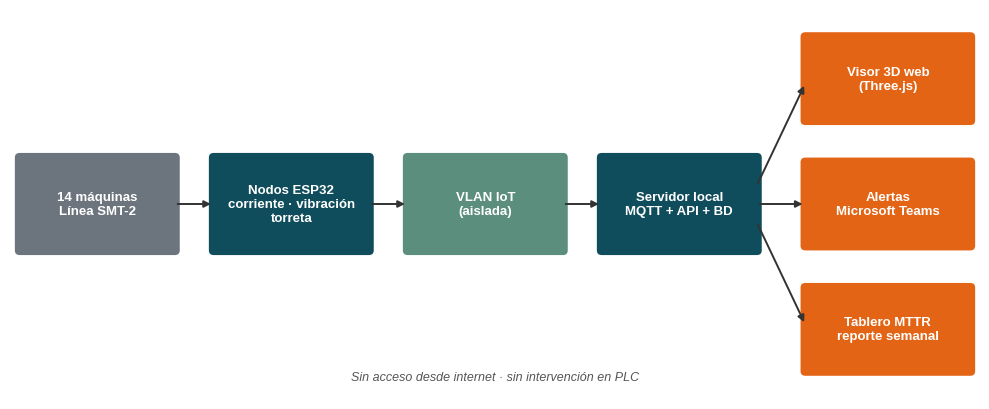

This figure's Python source: (Note: this script raises an exception after producing the figure.)
import matplotlib
matplotlib.use("Agg")
import matplotlib.pyplot as plt
from matplotlib.patches import FancyBboxPatch
import numpy as np, datetime as dt

plt.rcParams["font.family"] = "Liberation Sans"
TEAL = "#0F4C5C"; ACC = "#E36414"; GR = "#5B8E7D"; LG = "#E8EEF0"
OUT = "img/"

# 1 Arquitectura
fig, ax = plt.subplots(figsize=(10, 4.2)); ax.axis("off"); ax.set_xlim(0, 10); ax.set_ylim(0, 4.2)
def box(x, y, w, h, t, c=TEAL):
    ax.add_patch(FancyBboxPatch((x, y), w, h, boxstyle="round,pad=0.05", fc=c, ec="none"))
    ax.text(x + w/2, y + h/2, t, ha="center", va="center", color="white", fontsize=9.5, weight="bold")
def arr(x1, y1, x2, y2):
    ax.annotate("", (x2, y2), (x1, y1), arrowprops=dict(arrowstyle="-|>", color="#333", lw=1.4))
box(0.1, 1.6, 1.6, 1.0, "14 máquinas\nLínea SMT-2", "#6C757D")
box(2.1, 1.6, 1.6, 1.0, "Nodos ESP32\ncorriente · vibración\ntorreta")
box(4.1, 1.6, 1.6, 1.0, "VLAN IoT\n(aislada)", GR)
box(6.1, 1.6, 1.6, 1.0, "Servidor local\nMQTT + API + BD")
box(8.2, 3.0, 1.7, 0.9, "Visor 3D web\n(Three.js)", ACC)
box(8.2, 1.65, 1.7, 0.9, "Alertas\nMicrosoft Teams", ACC)
box(8.2, 0.3, 1.7, 0.9, "Tablero MTTR\nreporte semanal", ACC)
for a in [(1.7, 2.1, 2.1, 2.1), (3.7, 2.1, 4.1, 2.1), (5.7, 2.1, 6.1, 2.1), (7.7, 2.3, 8.2, 3.4), (7.7, 2.1, 8.2, 2.1), (7.7, 1.9, 8.2, 0.8)]:
    arr(*a)
ax.text(5, 0.2, "Sin acceso desde internet · sin intervención en PLC", ha="center", fontsize=9, color="#555", style="italic")
plt.tight_layout(); plt.savefig(OUT + "arquitectura.png", dpi=160); plt.close()

# 2 Visor 3D (render de referencia)
st = ["g"]*14; st[3] = "y"; st[8] = "r"; st[12] = "g"
col = {"g": "#2DB37A", "y": "#F2C744", "r": "#E04646"}
fig = plt.figure(figsize=(10, 5)); ax = fig.add_subplot(111, projection="3d")
ax.bar3d(-1, -1.2, 0, 23, 3.4, 0.02, color="#D9DEE2", shade=False, alpha=0.6)
names = ["LD-1", "SPI-1", "PP-1", "PP-2", "PP-3", "PP-4", "RF-1", "AOI-1", "LD-2", "SPI-2", "PP-5", "RF-2", "AOI-2", "ULD-1"]
for i, (n, s) in enumerate(zip(names, st)):
    h = 1.2 + (0.5 if n.startswith("RF") else 0)
    ax.bar3d(i*1.6, 0, 0, 1.2, 1.0, h, color=col[s], shade=True, edgecolor="#333", linewidth=0.3)
    ax.text(i*1.6 + 0.6, 0.5, h + 0.35, n, fontsize=7, ha="center")
ax.view_init(elev=28, azim=-62); ax.set_axis_off(); ax.set_box_aspect((23, 4, 3))
fig.text(0.02, 0.93, "TwinLine 3D · Línea SMT-2 · estado en tiempo real", fontsize=12, weight="bold", color=TEAL)
fig.text(0.02, 0.88, "Verde = marcha   Amarillo = paro   Rojo = falla   (actualización cada 2 s)", fontsize=9, color="#444")
plt.savefig(OUT + "visor3d.png", dpi=160, bbox_inches="tight"); plt.close()

# 3 Prueba 48 h
rng = np.random.default_rng(7)
loss = np.round(rng.uniform(0.05, 0.6, 12), 2)
fig, ax = plt.subplots(figsize=(9, 3.4))
ax.bar([f"M{i:02d}" for i in range(1, 13)], loss, color=TEAL)
ax.axhline(1, color=ACC, ls="--"); ax.text(11.4, 1.03, "límite 1%", color=ACC, ha="right", fontsize=9)
ax.set_ylabel("Pérdida de mensajes (%)"); ax.set_ylim(0, 1.3)
ax.set_title("Prueba de transmisión de 48 h (14/09 – 18/09/2026) · promedio %.2f%%" % loss.mean(), fontsize=11)
for s in ["top", "right"]: ax.spines[s].set_visible(False)
plt.tight_layout(); plt.savefig(OUT + "prueba48h.png", dpi=160); plt.close()

# 4 Tablero MTTR piloto
days = ["02/11", "03/11", "04/11", "05/11", "06/11", "09/11", "10/11", "11/11", "12/11", "13/11"]
mttr = [18.4, 17.9, 17.1, 16.8, 16.5, 15.9, 15.6, 15.4, 15.2, 15.0]
paros = [4, 3, 3, 4, 2, 3, 4, 3, 3, 2]
fig, ax = plt.subplots(figsize=(9, 3.6))
ax.plot(days, mttr, marker="o", color=TEAL, lw=2, label="MTTR diario (min)")
ax.axhline(20, color="#888", ls=":", label="Línea base jun–jul 2026: 20 min")
ax.axhline(17, color=ACC, ls="--", label="Meta: 17 min (−15%)")
ax.set_ylim(12, 22); ax.set_ylabel("minutos"); ax.legend(fontsize=8, loc="lower left", frameon=False)
ax.set_title("Tablero de indicadores · piloto 02/11 – 13/11/2026 (31 paros, MTTR ponderado 16.5 min)", fontsize=10.5)
for s in ["top", "right"]: ax.spines[s].set_visible(False)
plt.tight_layout(); plt.savefig(OUT + "tablero_mttr.png", dpi=160); plt.close()
assert sum(paros) == 31

# 5 Capacitación
names = ["Téc. 1", "Téc. 2", "Téc. 3", "Téc. 4", "Téc. 5", "Téc. 6", "Téc. 7", "Téc. 8", "Sup. 1", "Sup. 2", "Sup. 3"]
cal = [9.5, 8.5, 9.0, 10, 8.5, 9.0, 8.0, 9.5, 9.5, 9.0, 9.5]
fig, ax = plt.subplots(figsize=(9, 3.2))
ax.bar(names, cal, color=GR); ax.axhline(8, color=ACC, ls="--"); ax.set_ylim(0, 10.5)
ax.set_title("Evaluación práctica de la capacitación (10 – 11/11/2026) · promedio %.1f / 10" % np.mean(cal), fontsize=10.5)
for s in ["top", "right"]: ax.spines[s].set_visible(False)
plt.tight_layout(); plt.savefig(OUT + "capacitacion.png", dpi=160); plt.close()
print("cal avg", np.mean(cal), "loss avg", loss.mean(), "mttr", np.mean(mttr))

# 6 Gantt planeado vs real
def d(s): return dt.datetime.strptime(s, "%d/%m/%Y")
rows = [("PT-01", "03/08/2026", "19/08/2026", "03/08/2026", "19/08/2026"), ("PT-02", "06/08/2026", "14/08/2026", "06/08/2026", "14/08/2026"),
        ("PT-03", "20/08/2026", "28/08/2026", "20/08/2026", "28/08/2026"), ("PT-04", "31/08/2026", "11/09/2026", "31/08/2026", "11/09/2026"),
        ("PT-05", "07/09/2026", "18/09/2026", "07/09/2026", "18/09/2026"), ("PT-06", "20/08/2026", "25/09/2026", "20/08/2026", "25/09/2026"),
        ("PT-07", "21/09/2026", "09/10/2026", "21/09/2026", "09/10/2026"), ("PT-08", "12/10/2026", "23/10/2026", "12/10/2026", "27/10/2026"),
        ("PT-09", "19/10/2026", "23/10/2026", None, None), ("PT-13", None, None, "19/10/2026", "23/10/2026"),
        ("PT-10", "28/10/2026", "13/11/2026", "28/10/2026", "13/11/2026"), ("PT-11", "09/11/2026", "11/11/2026", "09/11/2026", "11/11/2026"),
        ("PT-12", "17/11/2026", "20/11/2026", "17/11/2026", "20/11/2026")]
fig, ax = plt.subplots(figsize=(10, 4.6))
for i, (n, a, b, c, e) in enumerate(rows[::-1]):
    if a: ax.barh(i + 0.18, (d(b) - d(a)).days + 1, left=d(a), height=0.34, color="#B8C4C9")
    if c: ax.barh(i - 0.18, (d(e) - d(c)).days + 1, left=d(c), height=0.34, color=TEAL)
ax.set_yticks(range(len(rows))); ax.set_yticklabels([r[0] for r in rows[::-1]], fontsize=8)
ax.xaxis.set_major_formatter(matplotlib.dates.DateFormatter("%d/%m"))
ax.barh([], [], color="#B8C4C9", label="Planeado"); ax.barh([], [], color=TEAL, label="Real")
ax.legend(fontsize=8, loc="upper right", frameon=False)
ax.set_title("Programa planeado vs. real (PT-09 cancelado por CC-03 · PT-13 agregado por CC-01)", fontsize=10.5)
for s in ["top", "right"]: ax.spines[s].set_visible(False)
plt.tight_layout(); plt.savefig(OUT + "gantt.png", dpi=160); plt.close()

# 7 Esquema instalación nodo
fig, ax = plt.subplots(figsize=(9, 3.2)); ax.axis("off"); ax.set_xlim(0, 9); ax.set_ylim(0, 3.2)
box(0.2, 0.8, 2.2, 1.6, "Máquina SMT\n(PLC intacto)", "#6C757D")
box(3.4, 0.8, 2.2, 1.6, "Nodo ESP32\ngabinete IP54\nID: M-xx")
box(6.6, 2.0, 2.2, 0.8, "Red VLAN IoT", GR); box(6.6, 0.4, 2.2, 0.8, "Alimentación 24 VCD", "#999")
for a in [(2.4, 2.0, 3.4, 2.0), (2.4, 1.2, 3.4, 1.2), (5.6, 2.0, 6.6, 2.4), (6.6, 0.8, 5.6, 1.2)]: arr(*a)
ax.text(2.9, 2.15, "TC corriente", fontsize=8, ha="center"); ax.text(2.9, 0.95, "vibración/torreta", fontsize=8, ha="center")
ax.set_title("Esquema de instalación por máquina (certificado de instalación, proveedor E2)", fontsize=10.5)
plt.tight_layout(); plt.savefig(OUT + "instalacion.png", dpi=160); plt.close()
